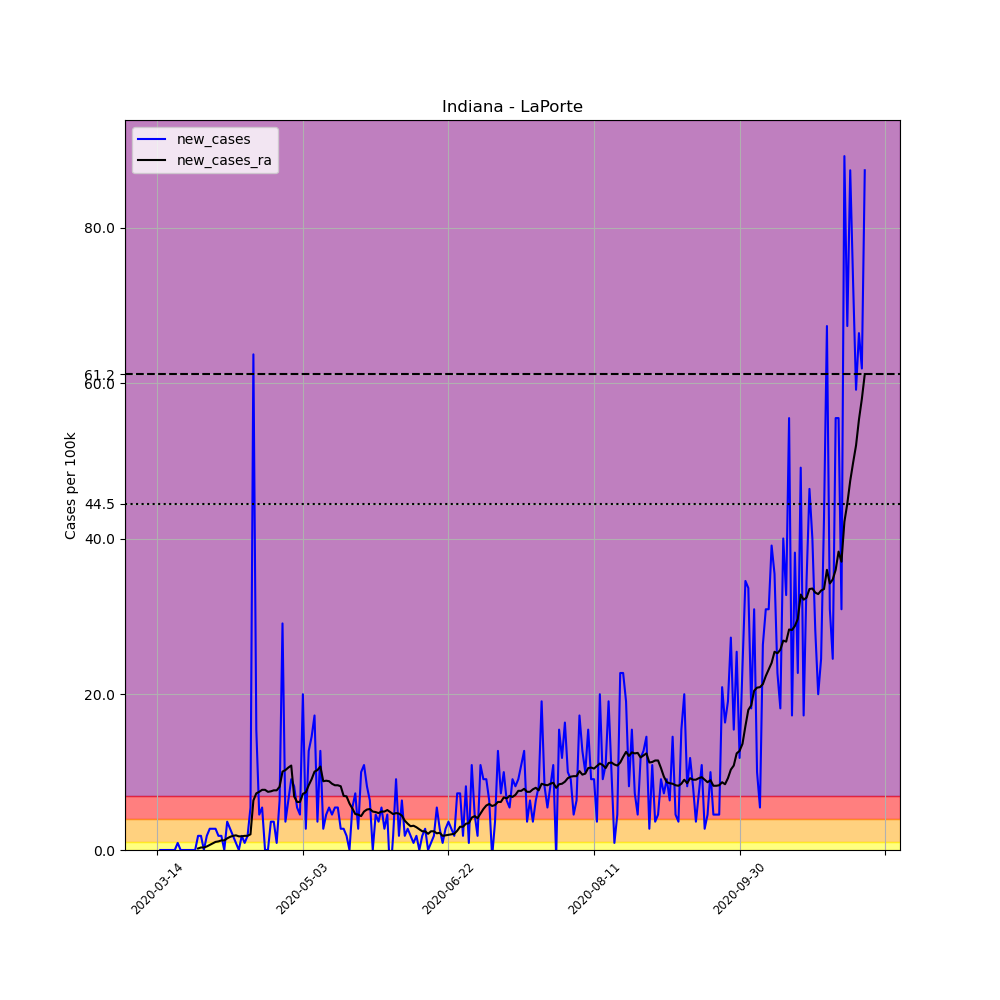

Source data for this figure (header and first rows):
, date, county, state, fips, cases, deaths, COUNTY, STNAME, CTYNAME, POPESTIMATE2019, per_100k, new_cases, new_cases_ra
81447, 2020-03-14, LaPorte, Indiana, 18091, 1, 0, 91, Indiana, LaPorte, 109888, 0.91, , 
81448, 2020-03-15, LaPorte, Indiana, 18091, 1, 0, 91, Indiana, LaPorte, 109888, 0.91, 0.0, 
81449, 2020-03-16, LaPorte, Indiana, 18091, 1, 0, 91, Indiana, LaPorte, 109888, 0.91, 0.0, 
81450, 2020-03-17, LaPorte, Indiana, 18091, 1, 0, 91, Indiana, LaPorte, 109888, 0.91, 0.0, 
81451, 2020-03-18, LaPorte, Indiana, 18091, 1, 0, 91, Indiana, LaPorte, 109888, 0.91, 0.0, 
81452, 2020-03-19, LaPorte, Indiana, 18091, 1, 0, 91, Indiana, LaPorte, 109888, 0.91, 0.0, 
81453, 2020-03-20, LaPorte, Indiana, 18091, 1, 0, 91, Indiana, LaPorte, 109888, 0.91, 0.0, 
81454, 2020-03-21, LaPorte, Indiana, 18091, 2, 0, 91, Indiana, LaPorte, 109888, 1.82, 0.91, 
81455, 2020-03-22, LaPorte, Indiana, 18091, 2, 0, 91, Indiana, LaPorte, 109888, 1.82, 0.0, 
81456, 2020-03-23, LaPorte, Indiana, 18091, 2, 0, 91, Indiana, LaPorte, 109888, 1.82, 0.0, 
81457, 2020-03-24, LaPorte, Indiana, 18091, 2, 0, 91, Indiana, LaPorte, 109888, 1.82, 0.0, 
81458, 2020-03-25, LaPorte, Indiana, 18091, 2, 0, 91, Indiana, LaPorte, 109888, 1.82, 0.0, 
81459, 2020-03-26, LaPorte, Indiana, 18091, 2, 0, 91, Indiana, LaPorte, 109888, 1.82, 0.0, 
81460, 2020-03-27, LaPorte, Indiana, 18091, 2, 0, 91, Indiana, LaPorte, 109888, 1.82, 0.0, 
81461, 2020-03-28, LaPorte, Indiana, 18091, 4, 0, 91, Indiana, LaPorte, 109888, 3.64, 1.82, 0.195
81462, 2020-03-29, LaPorte, Indiana, 18091, 6, 0, 91, Indiana, LaPorte, 109888, 5.46, 1.82, 0.325
81463, 2020-03-30, LaPorte, Indiana, 18091, 6, 0, 91, Indiana, LaPorte, 109888, 5.46, 0.0, 0.325
81464, 2020-03-31, LaPorte, Indiana, 18091, 8, 0, 91, Indiana, LaPorte, 109888, 7.28, 1.82, 0.455
81465, 2020-04-01, LaPorte, Indiana, 18091, 11, 0, 91, Indiana, LaPorte, 109888, 10.01, 2.73, 0.65
81466, 2020-04-02, LaPorte, Indiana, 18091, 14, 1, 91, Indiana, LaPorte, 109888, 12.74, 2.73, 0.845
81467, 2020-04-03, LaPorte, Indiana, 18091, 17, 1, 91, Indiana, LaPorte, 109888, 15.47, 2.73, 1.04
81468, 2020-04-04, LaPorte, Indiana, 18091, 19, 2, 91, Indiana, LaPorte, 109888, 17.29, 1.82, 1.105
81469, 2020-04-05, LaPorte, Indiana, 18091, 21, 2, 91, Indiana, LaPorte, 109888, 19.11, 1.82, 1.235
81470, 2020-04-06, LaPorte, Indiana, 18091, 21, 3, 91, Indiana, LaPorte, 109888, 19.11, 0.0, 1.235
81471, 2020-04-07, LaPorte, Indiana, 18091, 25, 3, 91, Indiana, LaPorte, 109888, 22.75, 3.64, 1.495
81472, 2020-04-08, LaPorte, Indiana, 18091, 28, 3, 91, Indiana, LaPorte, 109888, 25.48, 2.73, 1.69
81473, 2020-04-09, LaPorte, Indiana, 18091, 30, 3, 91, Indiana, LaPorte, 109888, 27.3, 1.82, 1.82
81474, 2020-04-10, LaPorte, Indiana, 18091, 31, 3, 91, Indiana, LaPorte, 109888, 28.21, 0.91, 1.885
81475, 2020-04-11, LaPorte, Indiana, 18091, 31, 3, 91, Indiana, LaPorte, 109888, 28.21, 0.0, 1.755
81476, 2020-04-12, LaPorte, Indiana, 18091, 33, 3, 91, Indiana, LaPorte, 109888, 30.03, 1.82, 1.755
81477, 2020-04-13, LaPorte, Indiana, 18091, 34, 3, 91, Indiana, LaPorte, 109888, 30.94, 0.91, 1.82
81478, 2020-04-14, LaPorte, Indiana, 18091, 36, 3, 91, Indiana, LaPorte, 109888, 32.76, 1.82, 1.82
81479, 2020-04-15, LaPorte, Indiana, 18091, 42, 4, 91, Indiana, LaPorte, 109888, 38.22, 5.46, 2.015
81480, 2020-04-16, LaPorte, Indiana, 18091, 112, 5, 91, Indiana, LaPorte, 109888, 101.9, 63.7, 6.37
81481, 2020-04-17, LaPorte, Indiana, 18091, 129, 5, 91, Indiana, LaPorte, 109888, 117.4, 15.47, 7.28
81482, 2020-04-18, LaPorte, Indiana, 18091, 134, 5, 91, Indiana, LaPorte, 109888, 121.9, 4.55, 7.475
81483, 2020-04-19, LaPorte, Indiana, 18091, 140, 5, 91, Indiana, LaPorte, 109888, 127.4, 5.46, 7.735
81484, 2020-04-20, LaPorte, Indiana, 18091, 140, 5, 91, Indiana, LaPorte, 109888, 127.4, 0.0, 7.735
81485, 2020-04-21, LaPorte, Indiana, 18091, 140, 5, 91, Indiana, LaPorte, 109888, 127.4, 0.0, 7.475
81486, 2020-04-22, LaPorte, Indiana, 18091, 144, 5, 91, Indiana, LaPorte, 109888, 131, 3.64, 7.54
81487, 2020-04-23, LaPorte, Indiana, 18091, 148, 5, 91, Indiana, LaPorte, 109888, 134.7, 3.64, 7.67
81488, 2020-04-24, LaPorte, Indiana, 18091, 149, 5, 91, Indiana, LaPorte, 109888, 135.6, 0.91, 7.67
81489, 2020-04-25, LaPorte, Indiana, 18091, 156, 5, 91, Indiana, LaPorte, 109888, 142, 6.37, 8.125
81490, 2020-04-26, LaPorte, Indiana, 18091, 188, 5, 91, Indiana, LaPorte, 109888, 171.1, 29.12, 10.08
81491, 2020-04-27, LaPorte, Indiana, 18091, 192, 5, 91, Indiana, LaPorte, 109888, 174.7, 3.64, 10.27
81492, 2020-04-28, LaPorte, Indiana, 18091, 199, 5, 91, Indiana, LaPorte, 109888, 181.1, 6.37, 10.6
81493, 2020-04-29, LaPorte, Indiana, 18091, 209, 5, 91, Indiana, LaPorte, 109888, 190.2, 9.1, 10.86
81494, 2020-04-30, LaPorte, Indiana, 18091, 218, 5, 91, Indiana, LaPorte, 109888, 198.4, 8.19, 6.89
81495, 2020-05-01, LaPorte, Indiana, 18091, 224, 6, 91, Indiana, LaPorte, 109888, 203.8, 5.46, 6.175
81496, 2020-05-02, LaPorte, Indiana, 18091, 229, 7, 91, Indiana, LaPorte, 109888, 208.4, 4.55, 6.175
81497, 2020-05-03, LaPorte, Indiana, 18091, 251, 8, 91, Indiana, LaPorte, 109888, 228.4, 20.02, 7.215
81498, 2020-05-04, LaPorte, Indiana, 18091, 254, 8, 91, Indiana, LaPorte, 109888, 231.1, 2.73, 7.41
81499, 2020-05-05, LaPorte, Indiana, 18091, 268, 8, 91, Indiana, LaPorte, 109888, 243.9, 12.74, 8.32
81500, 2020-05-06, LaPorte, Indiana, 18091, 284, 9, 91, Indiana, LaPorte, 109888, 258.4, 14.56, 9.1
81501, 2020-05-07, LaPorte, Indiana, 18091, 303, 10, 91, Indiana, LaPorte, 109888, 275.7, 17.29, 10.08
81502, 2020-05-08, LaPorte, Indiana, 18091, 307, 11, 91, Indiana, LaPorte, 109888, 279.4, 3.64, 10.27
81503, 2020-05-09, LaPorte, Indiana, 18091, 321, 11, 91, Indiana, LaPorte, 109888, 292.1, 12.74, 10.73
81504, 2020-05-10, LaPorte, Indiana, 18091, 324, 11, 91, Indiana, LaPorte, 109888, 294.8, 2.73, 8.84
81505, 2020-05-11, LaPorte, Indiana, 18091, 329, 12, 91, Indiana, LaPorte, 109888, 299.4, 4.55, 8.905
81506, 2020-05-12, LaPorte, Indiana, 18091, 335, 12, 91, Indiana, LaPorte, 109888, 304.9, 5.46, 8.84
... 184 more rows
